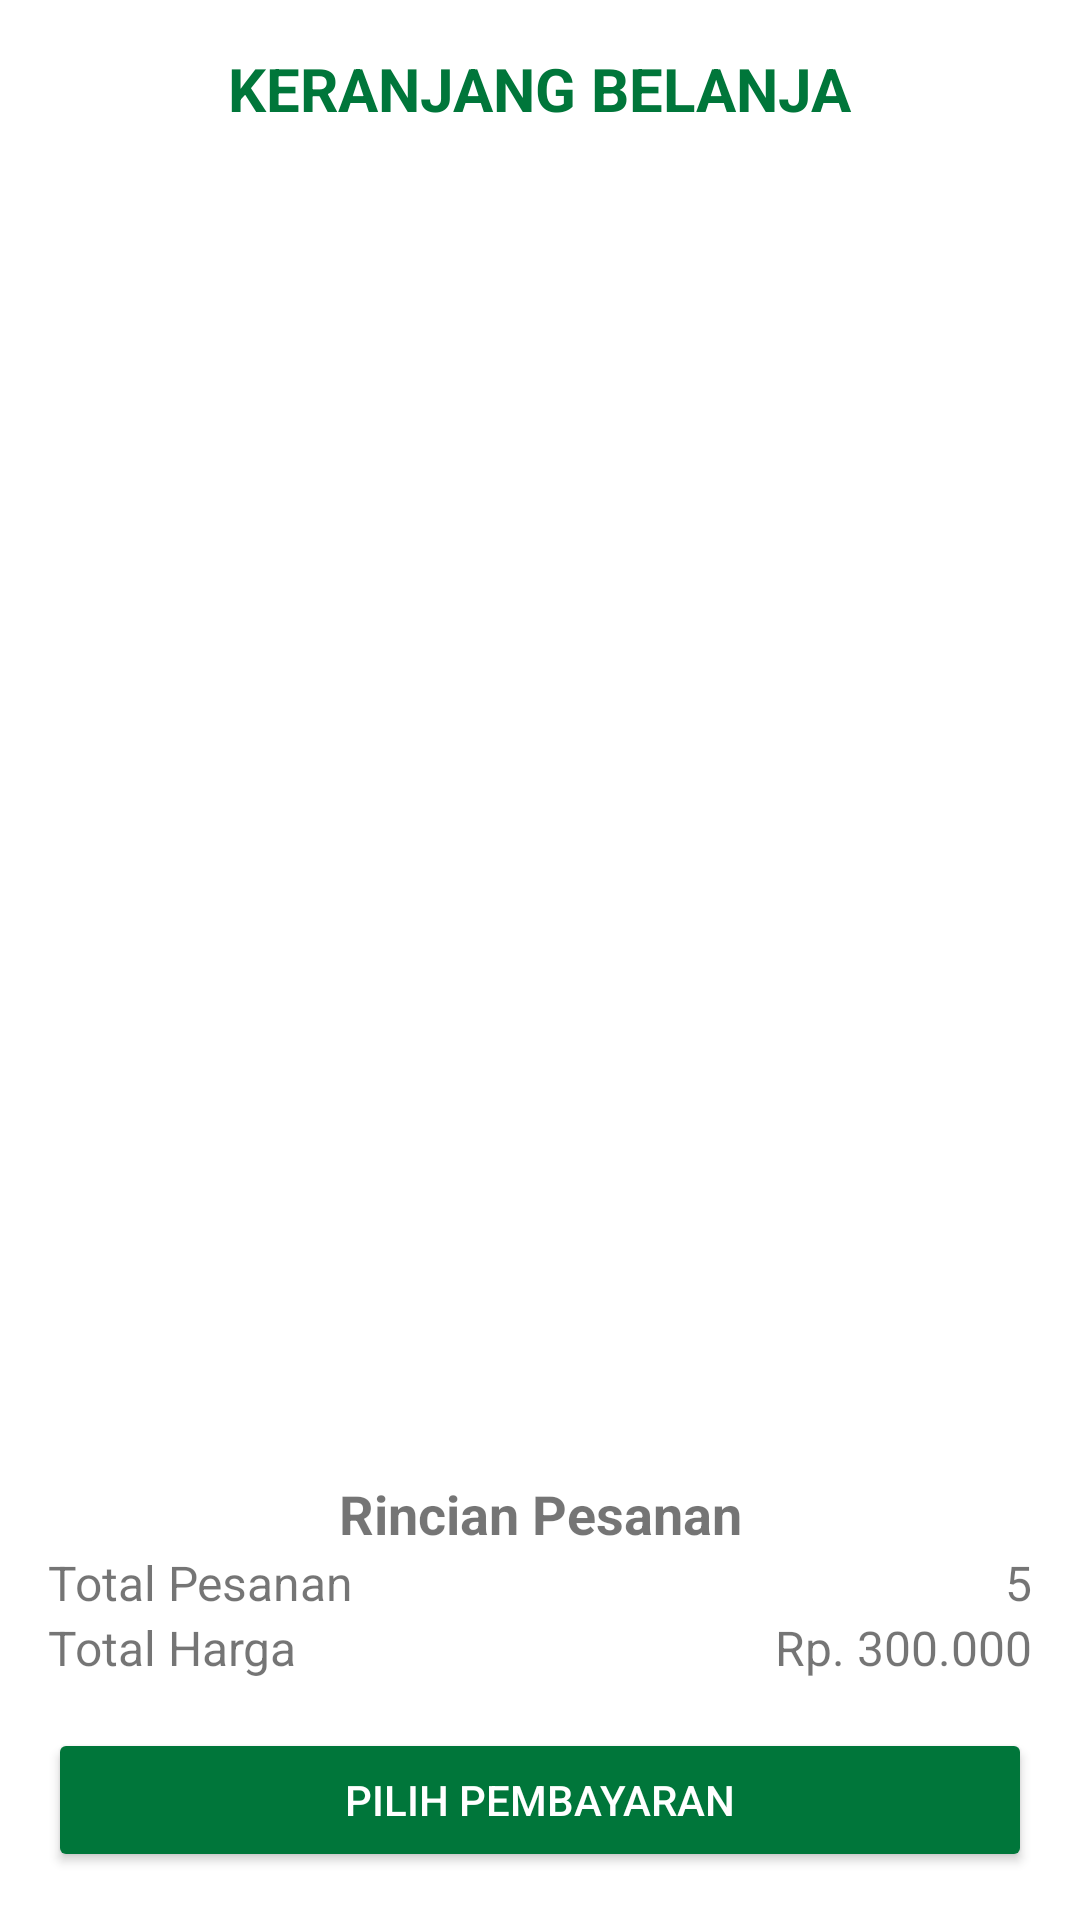

Write the Android layout XML for this screen, with the resource values it uses.
<!-- AndroidManifest.xml: application theme AppTheme -->
<!-- res/layout/fragment_cart.xml -->
<LinearLayout xmlns:android="http://schemas.android.com/apk/res/android"
    xmlns:tools="http://schemas.android.com/tools"
    android:layout_width="match_parent"
    android:layout_height="match_parent"
    android:orientation="vertical"
    tools:context=".CartFragment">

    <TextView
        android:id="@+id/title"
        android:layout_width="wrap_content"
        android:layout_height="wrap_content"
        android:layout_gravity="center"
        android:layout_margin="16dp"
        android:text="KERANJANG BELANJA"
        android:textColor="@color/colorPrimary"
        android:textSize="20sp"
        android:textStyle="bold" />

    <androidx.recyclerview.widget.RecyclerView
        android:id="@+id/cart_order_list"
        android:layout_width="match_parent"
        android:layout_height="0dp"
        android:layout_weight="1"
        android:padding="16dp"
        tools:listitem="@layout/menu_order_view" />

    <LinearLayout
        android:layout_width="match_parent"
        android:layout_height="wrap_content"
        android:orientation="vertical"
        android:padding="16dp"
        android:backgroundTint="@color/colorSecondary"
        android:backgroundTintMode="add"
        android:background="@color/white">

        <TextView
            android:layout_width="match_parent"
            android:layout_height="wrap_content"
            android:text="Rincian Pesanan"
            android:gravity="center"
            android:textSize="18sp"
            android:textStyle="bold" />

        <LinearLayout
            android:layout_width="match_parent"
            android:layout_height="wrap_content"
            android:orientation="horizontal"
            android:weightSum="2">

            <TextView
                android:layout_width="0dp"
                android:layout_height="wrap_content"
                android:layout_weight="1"
                android:text="Total Pesanan"
                android:textSize="16sp" />

            <TextView
                android:id="@+id/total_quantity_order"
                android:layout_width="0dp"
                android:layout_height="wrap_content"
                android:layout_weight="1"
                android:text="5"
                android:textAlignment="viewEnd"
                android:textSize="16sp" />
        </LinearLayout>
        <LinearLayout
            android:layout_width="match_parent"
            android:layout_height="wrap_content"
            android:orientation="horizontal"
            android:weightSum="2">

            <TextView
                android:layout_width="0dp"
                android:layout_height="wrap_content"
                android:layout_weight="1"
                android:text="Total Harga"
                android:textSize="16sp" />

            <TextView
                android:id="@+id/total_price_order"
                android:layout_width="0dp"
                android:layout_height="wrap_content"
                android:layout_weight="1"
                android:text="Rp. 300.000"
                android:textAlignment="viewEnd"
                android:textSize="16sp" />
        </LinearLayout>

        <Button
            android:id="@+id/btn_checkout"
            android:layout_width="match_parent"
            android:layout_height="wrap_content"
            android:layout_marginTop="16dp"
            android:text="Pilih Pembayaran"
            android:backgroundTint="@color/colorPrimary"
            android:textColor="@color/white" />
    </LinearLayout>
</LinearLayout>
<!-- res/layout/menu_order_view.xml (included above) -->
<androidx.cardview.widget.CardView xmlns:android="http://schemas.android.com/apk/res/android"
    android:layout_width="match_parent"
    android:layout_height="wrap_content"
    xmlns:app="http://schemas.android.com/apk/res-auto"
    android:layout_margin="8dp"
    app:cardCornerRadius="20dp"
    app:cardElevation="8dp">

    <androidx.constraintlayout.widget.ConstraintLayout
        android:layout_width="match_parent"
        android:layout_height="wrap_content"
        android:layout_margin="12dp">

        <androidx.cardview.widget.CardView
            android:id="@+id/cardView"
            android:layout_width="wrap_content"
            android:layout_height="wrap_content"
            app:cardCornerRadius="8dp"
            app:layout_constraintBottom_toBottomOf="parent"
            app:layout_constraintStart_toStartOf="parent"
            app:layout_constraintTop_toTopOf="parent">

            <ImageView
                android:id="@+id/menu_image"
                android:layout_width="80dp"
                android:layout_height="80dp"
                android:scaleType="centerCrop"
                app:layout_constraintBottom_toBottomOf="parent"
                app:layout_constraintStart_toStartOf="parent"
                app:layout_constraintTop_toTopOf="parent" />
        </androidx.cardview.widget.CardView>

        <TextView
            android:id="@+id/menu_name"
            android:layout_width="wrap_content"
            android:layout_height="wrap_content"
            android:text="Nama Menu"
            android:layout_marginStart="12dp"
            android:textColor="@android:color/black"
            android:textSize="20sp"
            android:textStyle="bold"
            app:layout_constraintStart_toEndOf="@+id/cardView"
            app:layout_constraintTop_toTopOf="parent" />

        <TextView
            android:id="@+id/menu_remarks"
            android:layout_width="wrap_content"
            android:layout_height="wrap_content"
            android:layout_marginStart="12dp"
            android:text="Keterangan Singkat"
            android:textSize="10sp"
            app:layout_constraintBottom_toTopOf="@+id/qty_order"
            app:layout_constraintStart_toEndOf="@+id/cardView"
            app:layout_constraintTop_toBottomOf="@+id/menu_name" />

        <TextView
            android:id="@+id/menu_price"
            android:layout_width="wrap_content"
            android:layout_height="wrap_content"
            android:text="Rp. 000000"
            android:backgroundTint="@color/colorSecondary"
            android:textColor="@android:color/black"
            android:textStyle="bold"
            android:padding="8dp"
            app:layout_constraintBottom_toBottomOf="parent"
            app:layout_constraintEnd_toEndOf="parent"
            app:layout_constraintTop_toBottomOf="@+id/menu_name" />


        <ImageButton
            android:id="@+id/btn_minus"
            android:layout_width="32dp"
            android:layout_height="32dp"
            android:layout_marginStart="12dp"
            android:backgroundTint="@android:color/white"
            android:scaleType="center"
            android:src="@drawable/ic_minus"
            app:layout_constraintBottom_toBottomOf="parent"
            app:layout_constraintStart_toEndOf="@+id/cardView" />


        <TextView
            android:id="@+id/qty_order"
            android:layout_width="32dp"
            android:layout_height="32dp"
            android:gravity="center"
            android:padding="0dp"
            app:layout_constraintBottom_toBottomOf="parent"
            app:layout_constraintStart_toEndOf="@+id/btn_minus" />

        <ImageButton
            android:id="@+id/btn_plus"
            android:layout_width="32dp"
            android:layout_height="32dp"
            android:backgroundTint="@android:color/white"
            android:src="@drawable/ic_plus"
            app:layout_constraintBottom_toBottomOf="parent"
            app:layout_constraintStart_toEndOf="@+id/qty_order" />

    </androidx.constraintlayout.widget.ConstraintLayout>
</androidx.cardview.widget.CardView>
<!-- resources referenced by this layout -->
<resources>
  <color name="colorPrimary">#00763A</color>
  <color name="colorSecondary">#00A050</color>
  <color name="white">#FFFFFF</color>
  <!-- drawable ic_plus: png bitmap (drawable, 395 bytes) -->
  <style name="AppTheme" parent="Theme.MaterialComponents.Light.NoActionBar">
          
          <item name="colorPrimary">@color/colorPrimary</item>
          <item name="colorPrimaryVariant">@color/colorPrimaryVariant</item>
          <item name="colorOnPrimary">@color/colorOnPrimary</item>
          <item name="colorSecondary">@color/colorSecondary</item>
          <item name="colorSecondaryVariant">@color/colorSecondaryVariant</item>
          <item name="colorOnSecondary">@color/colorOnSecondary</item>
          <item name="colorPrimaryDark">@color/colorPrimaryDark</item>
          <item name="colorAccent">@color/colorAccent</item>
          <item name="android:forceDarkAllowed" tools:targetApi="q">false</item>
      </style>
  <color name="colorPrimaryVariant">#00592C</color>
  <color name="colorOnPrimary">#FFFFFF</color>
  <color name="colorSecondaryVariant">#008542</color>
  <color name="colorOnSecondary">#FFFFFF</color>
  <color name="colorPrimaryDark">#00592C</color>
  <color name="colorAccent">#F7FFF9</color>
</resources>
